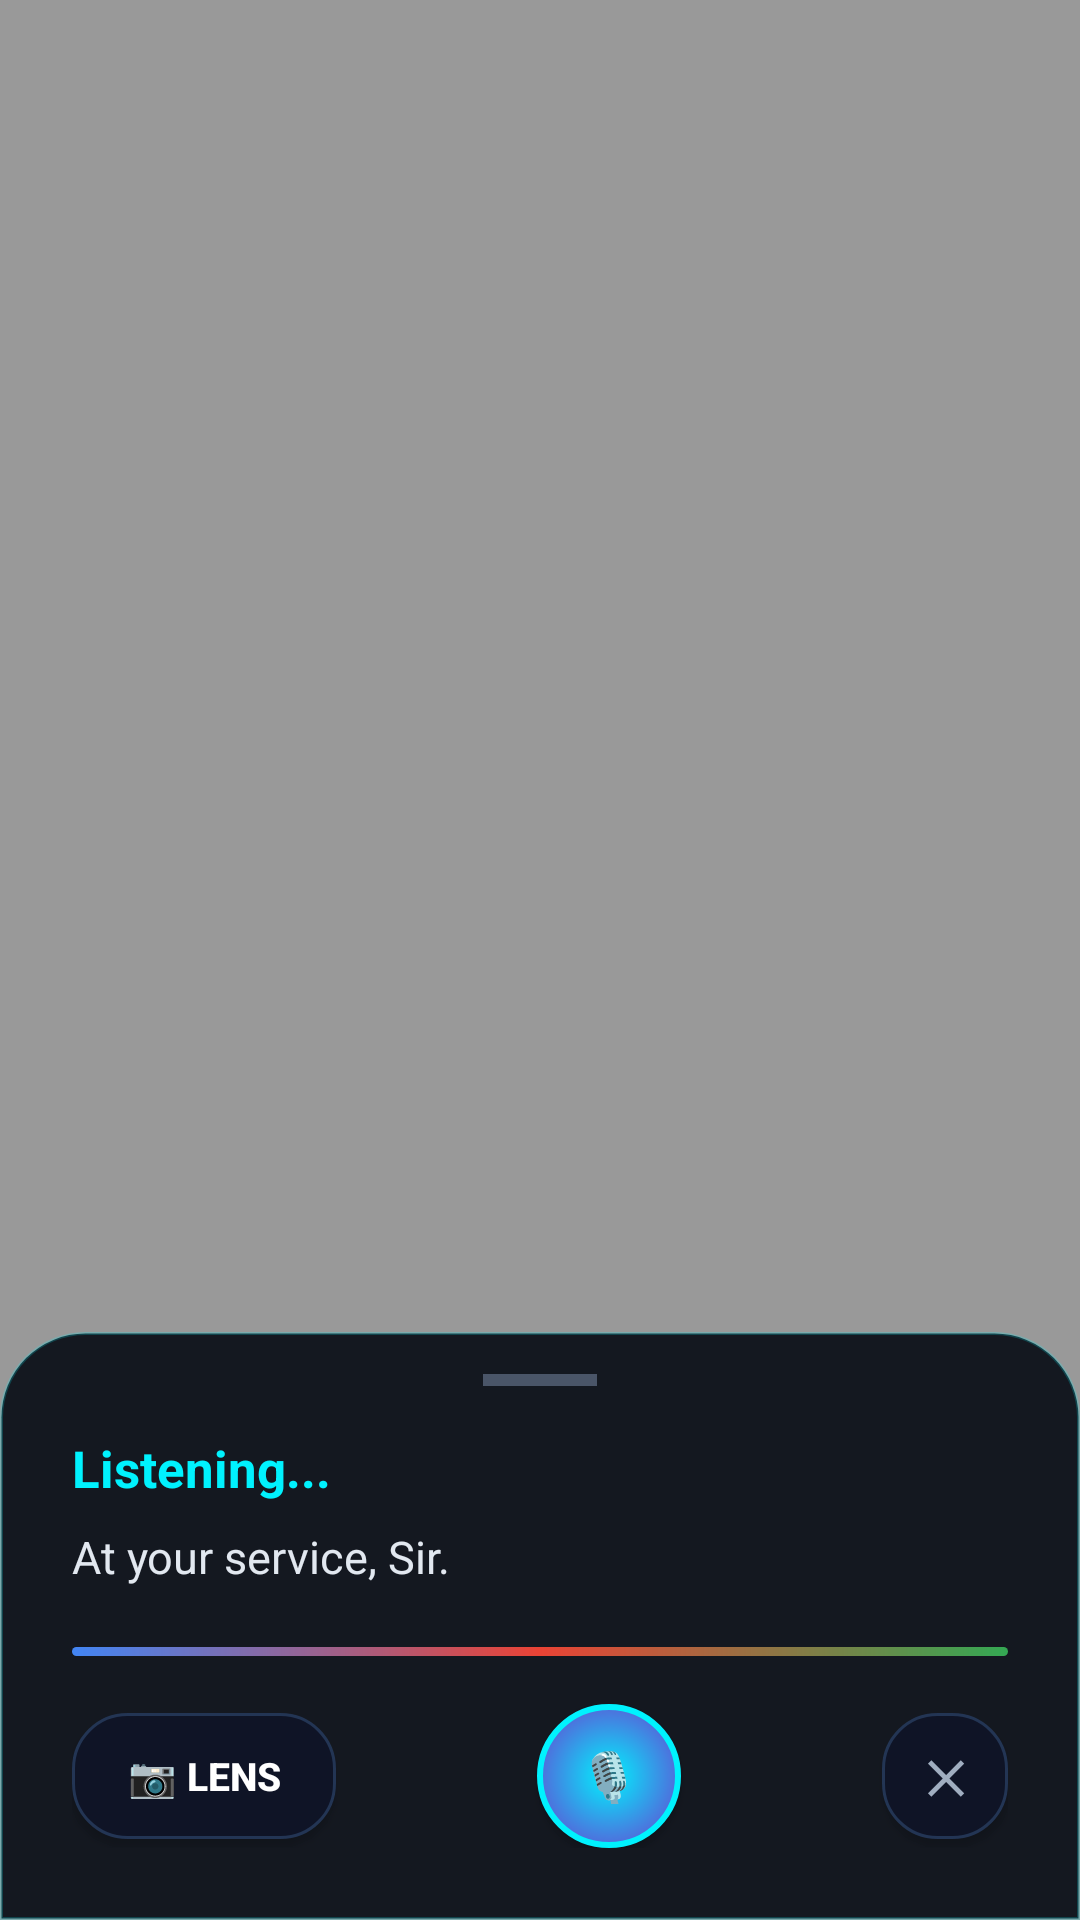

Layout XML and referenced resources for this Android screen:
<!-- AndroidManifest.xml: activity theme Theme.JarvisOverlay -->
<!-- res/layout/activity_assistant_overlay.xml -->
<?xml version="1.0" encoding="utf-8"?>
<RelativeLayout xmlns:android="http://schemas.android.com/apk/res/android"
    android:id="@+id/overlayRoot"
    android:layout_width="match_parent"
    android:layout_height="match_parent"
    android:background="#66000000">

    
    <LinearLayout
        android:layout_width="match_parent"
        android:layout_height="wrap_content"
        android:layout_alignParentBottom="true"
        android:background="@drawable/bottom_overlay_bg"
        android:orientation="vertical"
        android:paddingLeft="24dp"
        android:paddingRight="24dp"
        android:paddingTop="14dp"
        android:paddingBottom="24dp">

        
        <View
            android:layout_width="38dp"
            android:layout_height="4dp"
            android:layout_gravity="center_horizontal"
            android:layout_marginBottom="16dp"
            android:background="#4A5568" />

        
        <TextView
            android:id="@+id/overlayUserText"
            android:layout_width="wrap_content"
            android:layout_height="wrap_content"
            android:layout_gravity="start"
            android:text="Listening..."
            android:textColor="#00F2FE"
            android:textSize="17sp"
            android:textStyle="bold" />

        
        <TextView
            android:id="@+id/overlayResponseText"
            android:layout_width="wrap_content"
            android:layout_height="wrap_content"
            android:layout_marginTop="8dp"
            android:text="At your service, Sir."
            android:textColor="#E2E8F0"
            android:textSize="15sp"
            android:lineSpacingExtra="3dp" />

        
        <View
            android:layout_width="match_parent"
            android:layout_height="3dp"
            android:layout_marginTop="20dp"
            android:layout_marginBottom="16dp"
            android:background="@drawable/assistant_light_bar" />

        
        <LinearLayout
            android:layout_width="match_parent"
            android:layout_height="wrap_content"
            android:gravity="center_vertical"
            android:orientation="horizontal">

            
            <Button
                android:id="@+id/lensBtn"
                android:layout_width="wrap_content"
                android:layout_height="42dp"
                android:background="@drawable/card_bg"
                android:paddingLeft="14dp"
                android:paddingRight="14dp"
                android:text="📷 Lens"
                android:textColor="#FFFFFF"
                android:textSize="13sp"
                android:textStyle="bold" />

            
            <View
                android:layout_width="0dp"
                android:layout_height="1dp"
                android:layout_weight="1" />

            
            <Button
                android:id="@+id/overlayMicBtn"
                android:layout_width="48dp"
                android:layout_height="48dp"
                android:background="@drawable/orb_center"
                android:text="🎙"
                android:textColor="#FFFFFF"
                android:textSize="16sp" />

            
            <View
                android:layout_width="0dp"
                android:layout_height="1dp"
                android:layout_weight="1" />

            
            <Button
                android:id="@+id/closeBtn"
                android:layout_width="42dp"
                android:layout_height="42dp"
                android:background="@drawable/card_bg"
                android:text="✕"
                android:textColor="#A0AEC0"
                android:textSize="15sp"
                android:textStyle="bold" />

        </LinearLayout>

    </LinearLayout>

</RelativeLayout>
<!-- resources referenced by this layout -->
<resources>
  <!-- drawable assistant_light_bar (drawable) -->
  <?xml version="1.0" encoding="utf-8"?>
  <shape xmlns:android="http://schemas.android.com/apk/res/android"
      android:shape="rectangle">
      <gradient
          android:angle="0"
          android:startColor="#4285F4"
          android:centerColor="#EA4335"
          android:endColor="#34A853" />
      <corners android:radius="4dp" />
  </shape>
  <!-- drawable bottom_overlay_bg (drawable) -->
  <?xml version="1.0" encoding="utf-8"?>
  <shape xmlns:android="http://schemas.android.com/apk/res/android"
      android:shape="rectangle">
      <solid android:color="#F20D111A" />
      <stroke android:width="1dp" android:color="#3300F2FE" />
      <corners
          android:topLeftRadius="28dp"
          android:topRightRadius="28dp"
          android:bottomLeftRadius="0dp"
          android:bottomRightRadius="0dp" />
  </shape>
  <!-- drawable card_bg (drawable) -->
  <?xml version="1.0" encoding="utf-8"?>
  
  <shape xmlns:android="http://schemas.android.com/apk/res/android"
      android:shape="rectangle">
      <solid android:color="#0F1426" />
      <stroke android:width="1dp" android:color="#233554" />
      <corners android:radius="18dp" />
  </shape>
  <!-- drawable orb_center (drawable) -->
  <?xml version="1.0" encoding="utf-8"?>
  
  <shape xmlns:android="http://schemas.android.com/apk/res/android"
      android:shape="oval">
      <gradient
          android:type="radial"
          android:gradientRadius="70dp"
          android:startColor="#00F2FE"
          android:centerColor="#7928CA"
          android:endColor="#0A0F1D" />
      <stroke android:width="2dp" android:color="#00F2FE" />
  </shape>
  <style name="Theme.JarvisOverlay" parent="Theme.AppCompat.Dialog">
          <item name="android:windowBackground">@android:color/transparent</item>
          <item name="android:windowIsTranslucent">true</item>
          <item name="android:windowNoTitle">true</item>
          <item name="android:windowIsFloating">false</item>
          <item name="android:backgroundDimEnabled">true</item>
          <item name="android:backgroundDimAmount">0.40</item>
          <item name="android:windowAnimationStyle">@android:style/Animation.Dialog</item>
      </style>
</resources>
